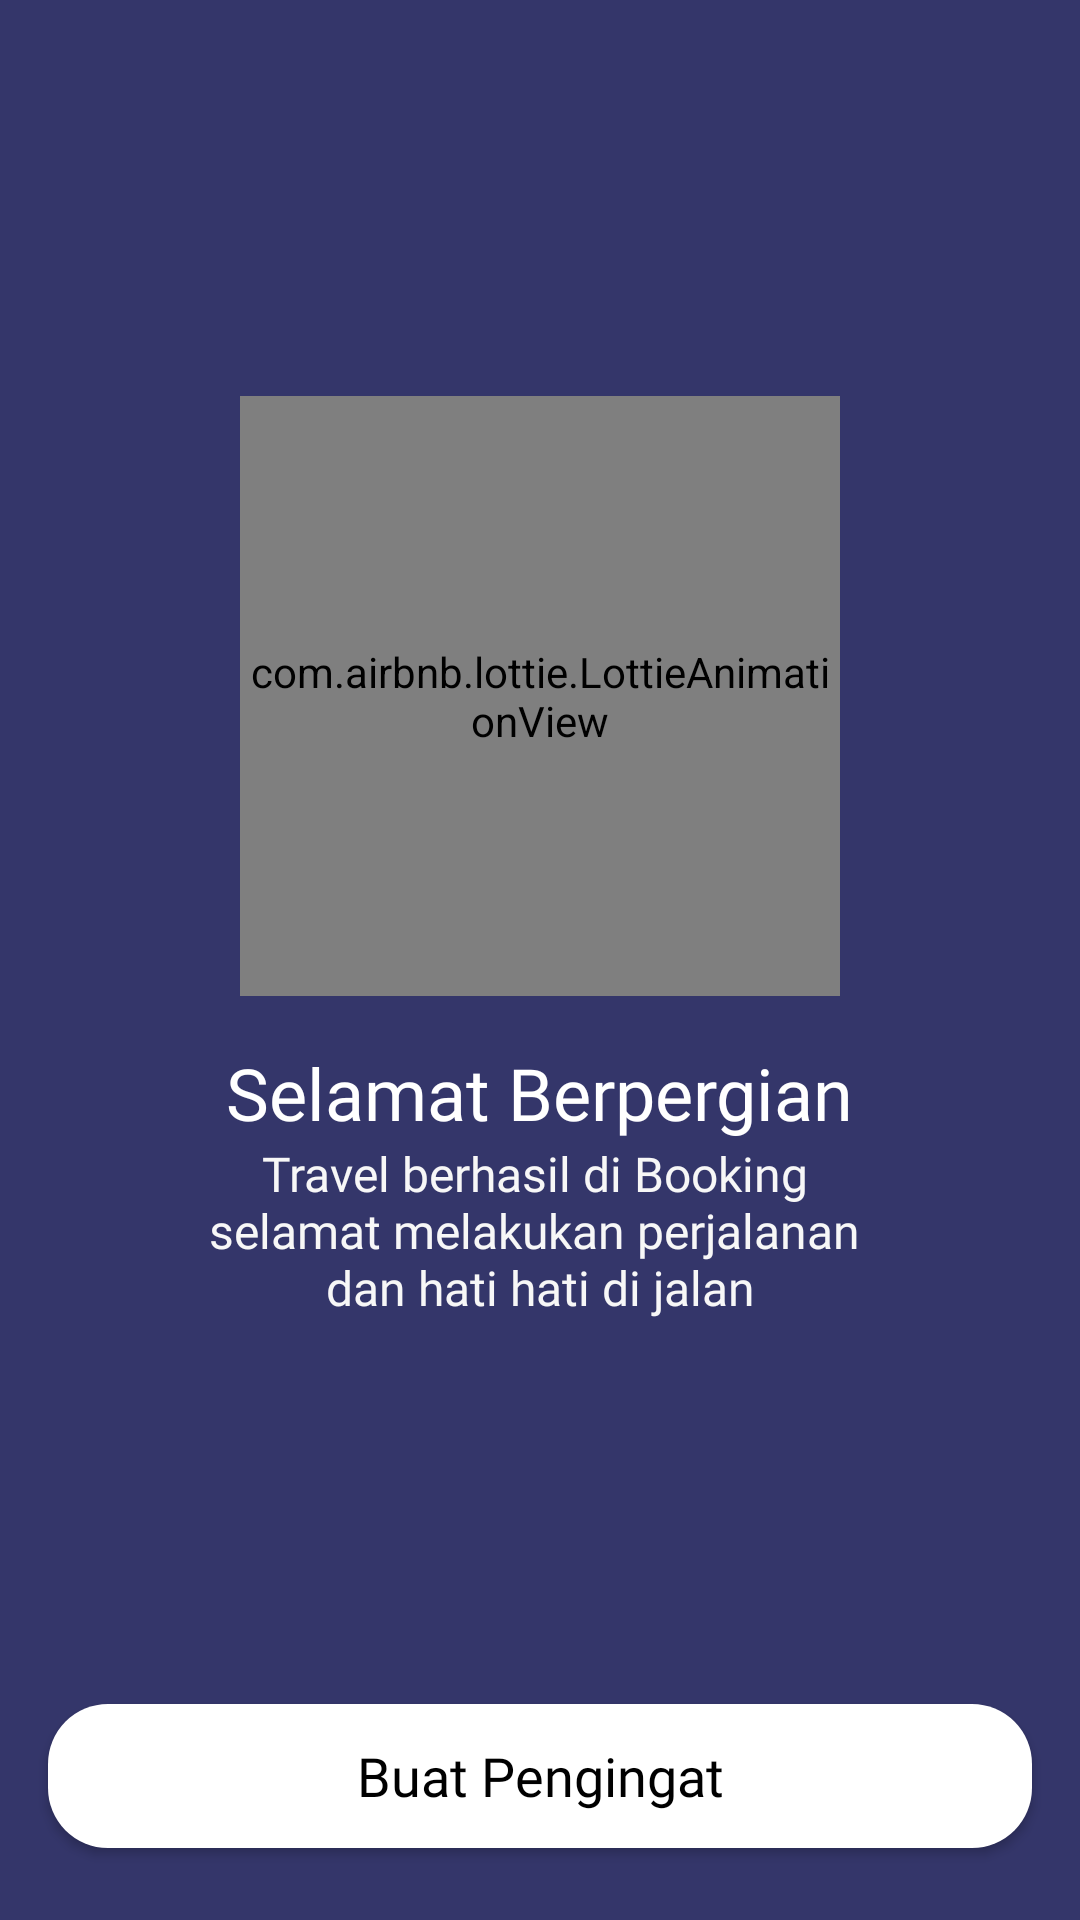

Here is an Android app screen rendered from its layout file. Give the layout XML and the strings, colors and styles it references.
<!-- AndroidManifest.xml: activity theme AppTheme.noactionbarfullscreen -->
<!-- res/layout/activity_sukses.xml -->
<?xml version="1.0" encoding="utf-8"?>
<androidx.constraintlayout.widget.ConstraintLayout xmlns:android="http://schemas.android.com/apk/res/android"
    xmlns:app="http://schemas.android.com/apk/res-auto"
    xmlns:tools="http://schemas.android.com/tools"
    android:layout_width="match_parent"
    android:layout_height="match_parent"
    android:background="@color/colorPrimary"
    tools:context=".activity.booking.SuksesActivity">

    <Button
        android:id="@+id/btn_pengingat"
        android:layout_width="0dp"
        android:layout_height="wrap_content"
        android:layout_marginStart="16dp"
        android:layout_marginEnd="16dp"
        android:layout_marginBottom="24dp"
        android:background="@drawable/shape_rectangle_white_sukses"
        android:fontFamily="@font/montserrat"
        android:textAllCaps="false"
        android:textSize="18sp"
        android:text="@string/buat_pengingat"
        android:textColor="#000"
        app:layout_constraintBottom_toBottomOf="parent"
        app:layout_constraintEnd_toEndOf="parent"
        app:layout_constraintStart_toStartOf="parent" />


    <com.airbnb.lottie.LottieAnimationView
        android:id="@+id/lottieAnimationView"
        android:layout_width="200dp"
        android:layout_height="200dp"
        android:layout_marginTop="132dp"
        app:layout_constraintEnd_toEndOf="parent"
        app:layout_constraintStart_toStartOf="parent"
        app:layout_constraintTop_toTopOf="parent"
        app:lottie_autoPlay="true"
        app:lottie_rawRes="@raw/suk"
        app:lottie_loop="true" />

    <TextView
        android:id="@+id/textView31"
        android:layout_width="wrap_content"
        android:layout_height="wrap_content"
        android:layout_marginTop="16dp"
        android:fontFamily="@font/montserrat"
        android:text="@string/selamat_berpergian"
        android:textColor="@color/colorwhite"
        android:textSize="24sp"
        app:layout_constraintEnd_toEndOf="parent"
        app:layout_constraintStart_toStartOf="parent"
        app:layout_constraintTop_toBottomOf="@+id/lottieAnimationView" />

    <TextView
        android:id="@+id/textView32"
        android:layout_width="wrap_content"
        android:layout_height="wrap_content"
        android:layout_marginStart="24dp"
        android:layout_marginEnd="24dp"
        android:fontFamily="@font/montserrat"
        android:text="@string/travel_berhasil_di_booking_nselamat_melakukan_perjalanan_ndan_hati_hati_di_jalan"
        android:textColor="@color/colorWhiteGrey"
        android:textSize="16sp"
        android:gravity="center"
        app:layout_constraintEnd_toEndOf="parent"
        app:layout_constraintStart_toStartOf="parent"
        app:layout_constraintTop_toBottomOf="@+id/textView31" />


</androidx.constraintlayout.widget.ConstraintLayout>
<!-- resources referenced by this layout -->
<resources>
  <color name="colorPrimary">#34366A</color>
  <color name="colorWhiteGrey">#F7F7F7</color>
  <color name="colorwhite">#FFFFFF</color>
  <!-- drawable shape_rectangle_white_sukses (drawable) -->
  <?xml version="1.0" encoding="utf-8"?>
  <shape xmlns:android="http://schemas.android.com/apk/res/android"
      android:shape="rectangle">
  
      <solid android:color="@color/colorwhite"/>
  
      <corners android:radius="20dp"/>
  
  </shape>
  <string name="buat_pengingat">Buat Pengingat</string>
  <string name="selamat_berpergian">Selamat Berpergian</string>
  <string name="travel_berhasil_di_booking_nselamat_melakukan_perjalanan_ndan_hati_hati_di_jalan">Travel berhasil di Booking \nselamat melakukan perjalanan \ndan hati hati di jalan</string>
  <style name="AppTheme.noactionbarfullscreen" parent="Theme.AppCompat.Light.DarkActionBar">
          
          <item name="windowActionBar">false</item>
          <item name="windowNoTitle">true</item>
          <item name="android:windowFullscreen">true</item>
          <item name="colorControlNormal">@color/colorPrimary</item>
          <item name="colorControlActivated">@color/colorPrimaryDark</item>
          <item name="colorControlHighlight">@color/colorAccent</item>
      </style>
  <color name="colorPrimaryDark">#292A50</color>
  <color name="colorAccent">#34366A</color>
</resources>
